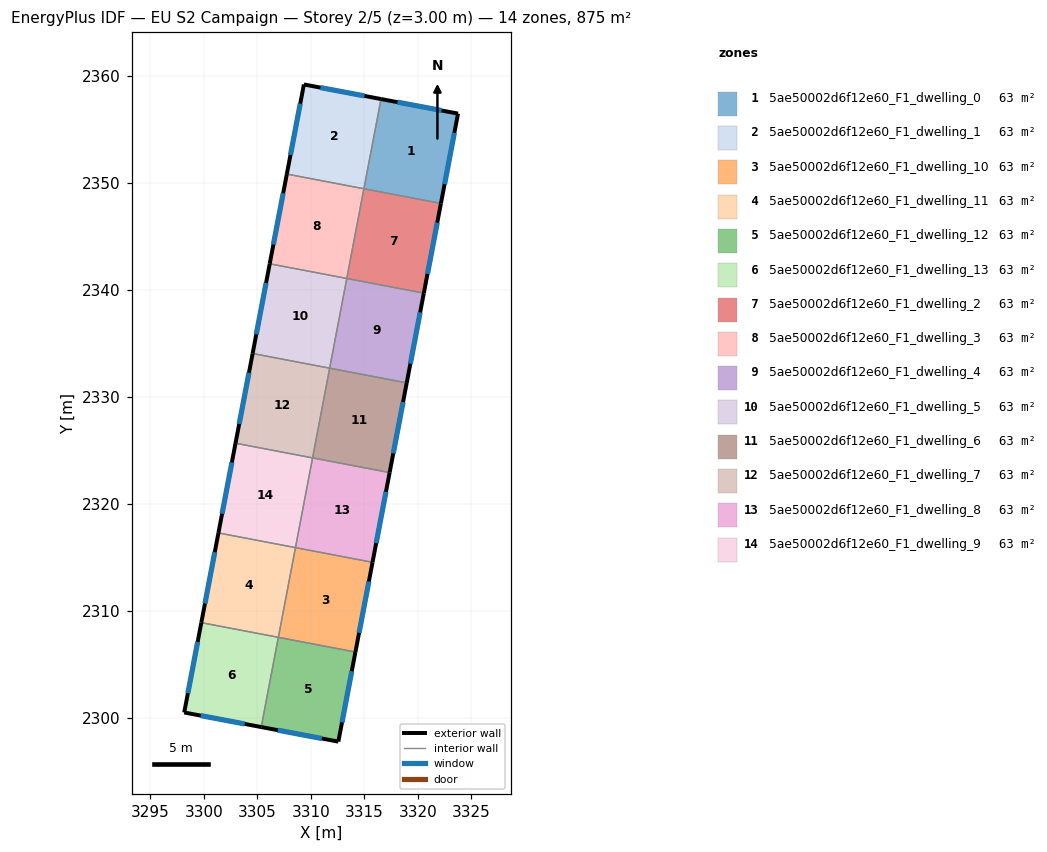
=== STOREY PLAN SPEC (per zone: floor XY polygon, exterior-wall plan segments, windows/doors) ===
zone 1: 5ae50002d6f12e60_F1_dwelling_0  (62.5 m²)
  floor: (3323.75, 2356.48) (3322.15, 2348.09) (3314.95, 2349.46) (3316.55, 2357.84)
  exterior wall: (3323.75, 2356.48) – (3316.55, 2357.84)  [7.3 m]
    window: (3322.21, 2356.78) – (3318.09, 2357.55)  [7.2 m²]
  exterior wall: (3322.15, 2348.09) – (3323.75, 2356.48)  [8.5 m]
    window: (3322.49, 2349.89) – (3323.40, 2354.69)  [8.4 m²]
  interior walls: 2
zone 2: 5ae50002d6f12e60_F1_dwelling_1  (62.5 m²)
  floor: (3316.55, 2357.84) (3314.95, 2349.46) (3307.75, 2350.83) (3309.35, 2359.21)
  exterior wall: (3316.55, 2357.84) – (3309.35, 2359.21)  [7.3 m]
    window: (3315.01, 2358.14) – (3310.89, 2358.91)  [7.2 m²]
  exterior wall: (3309.35, 2359.21) – (3307.75, 2350.83)  [8.5 m]
    window: (3309.01, 2357.41) – (3308.09, 2352.63)  [8.4 m²]
  interior walls: 2
zone 3: 5ae50002d6f12e60_F1_dwelling_10  (62.5 m²)
  floor: (3315.76, 2314.56) (3314.16, 2306.18) (3306.96, 2307.55) (3308.56, 2315.93)
  exterior wall: (3314.16, 2306.18) – (3315.76, 2314.56)  [8.5 m]
    window: (3314.50, 2307.98) – (3315.42, 2312.77)  [8.4 m²]
  interior walls: 3
zone 4: 5ae50002d6f12e60_F1_dwelling_11  (62.5 m²)
  floor: (3308.56, 2315.93) (3306.96, 2307.55) (3299.76, 2308.92) (3301.36, 2317.31)
  exterior wall: (3301.36, 2317.31) – (3299.76, 2308.92)  [8.5 m]
    window: (3301.02, 2315.51) – (3300.11, 2310.72)  [8.4 m²]
  interior walls: 3
zone 5: 5ae50002d6f12e60_F1_dwelling_12  (62.5 m²)
  floor: (3314.16, 2306.18) (3312.57, 2297.81) (3305.36, 2299.17) (3306.96, 2307.55)
  exterior wall: (3305.36, 2299.17) – (3312.57, 2297.81)  [7.3 m]
    window: (3306.90, 2298.88) – (3311.02, 2298.10)  [7.2 m²]
  exterior wall: (3312.57, 2297.81) – (3314.16, 2306.18)  [8.5 m]
    window: (3312.91, 2299.60) – (3313.82, 2304.39)  [8.4 m²]
  interior walls: 2
zone 6: 5ae50002d6f12e60_F1_dwelling_13  (62.5 m²)
  floor: (3306.96, 2307.55) (3305.36, 2299.17) (3298.16, 2300.53) (3299.76, 2308.92)
  exterior wall: (3298.16, 2300.53) – (3305.36, 2299.17)  [7.3 m]
    window: (3299.71, 2300.24) – (3303.82, 2299.46)  [7.2 m²]
  exterior wall: (3299.76, 2308.92) – (3298.16, 2300.53)  [8.5 m]
    window: (3299.42, 2307.13) – (3298.51, 2302.33)  [8.4 m²]
  interior walls: 2
zone 7: 5ae50002d6f12e60_F1_dwelling_2  (62.5 m²)
  floor: (3322.15, 2348.09) (3320.55, 2339.71) (3313.35, 2341.08) (3314.95, 2349.46)
  exterior wall: (3320.55, 2339.71) – (3322.15, 2348.09)  [8.5 m]
    window: (3320.89, 2341.50) – (3321.81, 2346.30)  [8.4 m²]
  interior walls: 3
zone 8: 5ae50002d6f12e60_F1_dwelling_3  (62.5 m²)
  floor: (3314.95, 2349.46) (3313.35, 2341.08) (3306.15, 2342.45) (3307.75, 2350.83)
  exterior wall: (3307.75, 2350.83) – (3306.15, 2342.45)  [8.5 m]
    window: (3307.41, 2349.04) – (3306.50, 2344.25)  [8.4 m²]
  interior walls: 3
zone 9: 5ae50002d6f12e60_F1_dwelling_4  (62.5 m²)
  floor: (3320.55, 2339.71) (3318.95, 2331.33) (3311.75, 2332.70) (3313.35, 2341.08)
  exterior wall: (3318.95, 2331.33) – (3320.55, 2339.71)  [8.5 m]
    window: (3319.30, 2333.12) – (3320.21, 2337.91)  [8.4 m²]
  interior walls: 3
zone 10: 5ae50002d6f12e60_F1_dwelling_5  (62.5 m²)
  floor: (3313.35, 2341.08) (3311.75, 2332.70) (3304.56, 2334.07) (3306.15, 2342.45)
  exterior wall: (3306.15, 2342.45) – (3304.56, 2334.07)  [8.5 m]
    window: (3305.81, 2340.66) – (3304.90, 2335.87)  [8.4 m²]
  interior walls: 3
zone 11: 5ae50002d6f12e60_F1_dwelling_6  (62.5 m²)
  floor: (3318.95, 2331.33) (3317.35, 2322.95) (3310.16, 2324.32) (3311.75, 2332.70)
  exterior wall: (3317.35, 2322.95) – (3318.95, 2331.33)  [8.5 m]
    window: (3317.70, 2324.74) – (3318.61, 2329.53)  [8.4 m²]
  interior walls: 3
zone 12: 5ae50002d6f12e60_F1_dwelling_7  (62.5 m²)
  floor: (3311.75, 2332.70) (3310.16, 2324.32) (3302.96, 2325.69) (3304.56, 2334.07)
  exterior wall: (3304.56, 2334.07) – (3302.96, 2325.69)  [8.5 m]
    window: (3304.21, 2332.28) – (3303.30, 2327.48)  [8.4 m²]
  interior walls: 3
zone 13: 5ae50002d6f12e60_F1_dwelling_8  (62.5 m²)
  floor: (3317.35, 2322.95) (3315.76, 2314.56) (3308.56, 2315.93) (3310.16, 2324.32)
  exterior wall: (3315.76, 2314.56) – (3317.35, 2322.95)  [8.5 m]
    window: (3316.10, 2316.36) – (3317.01, 2321.15)  [8.4 m²]
  interior walls: 3
zone 14: 5ae50002d6f12e60_F1_dwelling_9  (62.5 m²)
  floor: (3310.16, 2324.32) (3308.56, 2315.93) (3301.36, 2317.31) (3302.96, 2325.69)
  exterior wall: (3302.96, 2325.69) – (3301.36, 2317.31)  [8.5 m]
    window: (3302.62, 2323.89) – (3301.70, 2319.10)  [8.4 m²]
  interior walls: 3

=== DERIVED (storey summary) ===
Building: EU S2 Campaign
Storey: 2 of 5  (floor level z = 3.00 m)
Storey gross floor area: 875.4 m²
Zones on this storey: 14
  - 5ae50002d6f12e60_F1_dwelling_0: floor 62.5 m²; exterior wall 15.9 m (47.6 m²); 2 window(s) 15.6 m²; WWR 32.7%
  - 5ae50002d6f12e60_F1_dwelling_1: floor 62.5 m²; exterior wall 15.9 m (47.6 m²); 2 window(s) 15.5 m²; WWR 32.7%
  - 5ae50002d6f12e60_F1_dwelling_10: floor 62.5 m²; exterior wall 8.5 m (25.6 m²); 1 window(s) 8.4 m²; WWR 32.7%
  - 5ae50002d6f12e60_F1_dwelling_11: floor 62.5 m²; exterior wall 8.5 m (25.6 m²); 1 window(s) 8.4 m²; WWR 32.7%
  - 5ae50002d6f12e60_F1_dwelling_12: floor 62.5 m²; exterior wall 15.9 m (47.6 m²); 2 window(s) 15.5 m²; WWR 32.7%
  - 5ae50002d6f12e60_F1_dwelling_13: floor 62.5 m²; exterior wall 15.9 m (47.6 m²); 2 window(s) 15.6 m²; WWR 32.7%
  - 5ae50002d6f12e60_F1_dwelling_2: floor 62.5 m²; exterior wall 8.5 m (25.6 m²); 1 window(s) 8.4 m²; WWR 32.7%
  - 5ae50002d6f12e60_F1_dwelling_3: floor 62.5 m²; exterior wall 8.5 m (25.6 m²); 1 window(s) 8.4 m²; WWR 32.7%
  - 5ae50002d6f12e60_F1_dwelling_4: floor 62.5 m²; exterior wall 8.5 m (25.6 m²); 1 window(s) 8.4 m²; WWR 32.7%
  - 5ae50002d6f12e60_F1_dwelling_5: floor 62.5 m²; exterior wall 8.5 m (25.6 m²); 1 window(s) 8.4 m²; WWR 32.7%
  - 5ae50002d6f12e60_F1_dwelling_6: floor 62.5 m²; exterior wall 8.5 m (25.6 m²); 1 window(s) 8.4 m²; WWR 32.7%
  - 5ae50002d6f12e60_F1_dwelling_7: floor 62.5 m²; exterior wall 8.5 m (25.6 m²); 1 window(s) 8.4 m²; WWR 32.7%
  - 5ae50002d6f12e60_F1_dwelling_8: floor 62.5 m²; exterior wall 8.5 m (25.6 m²); 1 window(s) 8.4 m²; WWR 32.7%
  - 5ae50002d6f12e60_F1_dwelling_9: floor 62.5 m²; exterior wall 8.5 m (25.6 m²); 1 window(s) 8.4 m²; WWR 32.7%
Zone adjacency (shared interzone walls):
  - 5ae50002d6f12e60_F1_dwelling_0 ↔ 5ae50002d6f12e60_F1_dwelling_1
  - 5ae50002d6f12e60_F1_dwelling_0 ↔ 5ae50002d6f12e60_F1_dwelling_2
  - 5ae50002d6f12e60_F1_dwelling_1 ↔ 5ae50002d6f12e60_F1_dwelling_3
  - 5ae50002d6f12e60_F1_dwelling_10 ↔ 5ae50002d6f12e60_F1_dwelling_11
  - 5ae50002d6f12e60_F1_dwelling_10 ↔ 5ae50002d6f12e60_F1_dwelling_12
  - 5ae50002d6f12e60_F1_dwelling_10 ↔ 5ae50002d6f12e60_F1_dwelling_8
  - 5ae50002d6f12e60_F1_dwelling_11 ↔ 5ae50002d6f12e60_F1_dwelling_13
  - 5ae50002d6f12e60_F1_dwelling_11 ↔ 5ae50002d6f12e60_F1_dwelling_9
  - 5ae50002d6f12e60_F1_dwelling_12 ↔ 5ae50002d6f12e60_F1_dwelling_13
  - 5ae50002d6f12e60_F1_dwelling_2 ↔ 5ae50002d6f12e60_F1_dwelling_3
  - 5ae50002d6f12e60_F1_dwelling_2 ↔ 5ae50002d6f12e60_F1_dwelling_4
  - 5ae50002d6f12e60_F1_dwelling_3 ↔ 5ae50002d6f12e60_F1_dwelling_5
  - 5ae50002d6f12e60_F1_dwelling_4 ↔ 5ae50002d6f12e60_F1_dwelling_5
  - 5ae50002d6f12e60_F1_dwelling_4 ↔ 5ae50002d6f12e60_F1_dwelling_6
  - 5ae50002d6f12e60_F1_dwelling_5 ↔ 5ae50002d6f12e60_F1_dwelling_7
  - 5ae50002d6f12e60_F1_dwelling_6 ↔ 5ae50002d6f12e60_F1_dwelling_7
  - 5ae50002d6f12e60_F1_dwelling_6 ↔ 5ae50002d6f12e60_F1_dwelling_8
  - 5ae50002d6f12e60_F1_dwelling_7 ↔ 5ae50002d6f12e60_F1_dwelling_9
  - 5ae50002d6f12e60_F1_dwelling_8 ↔ 5ae50002d6f12e60_F1_dwelling_9